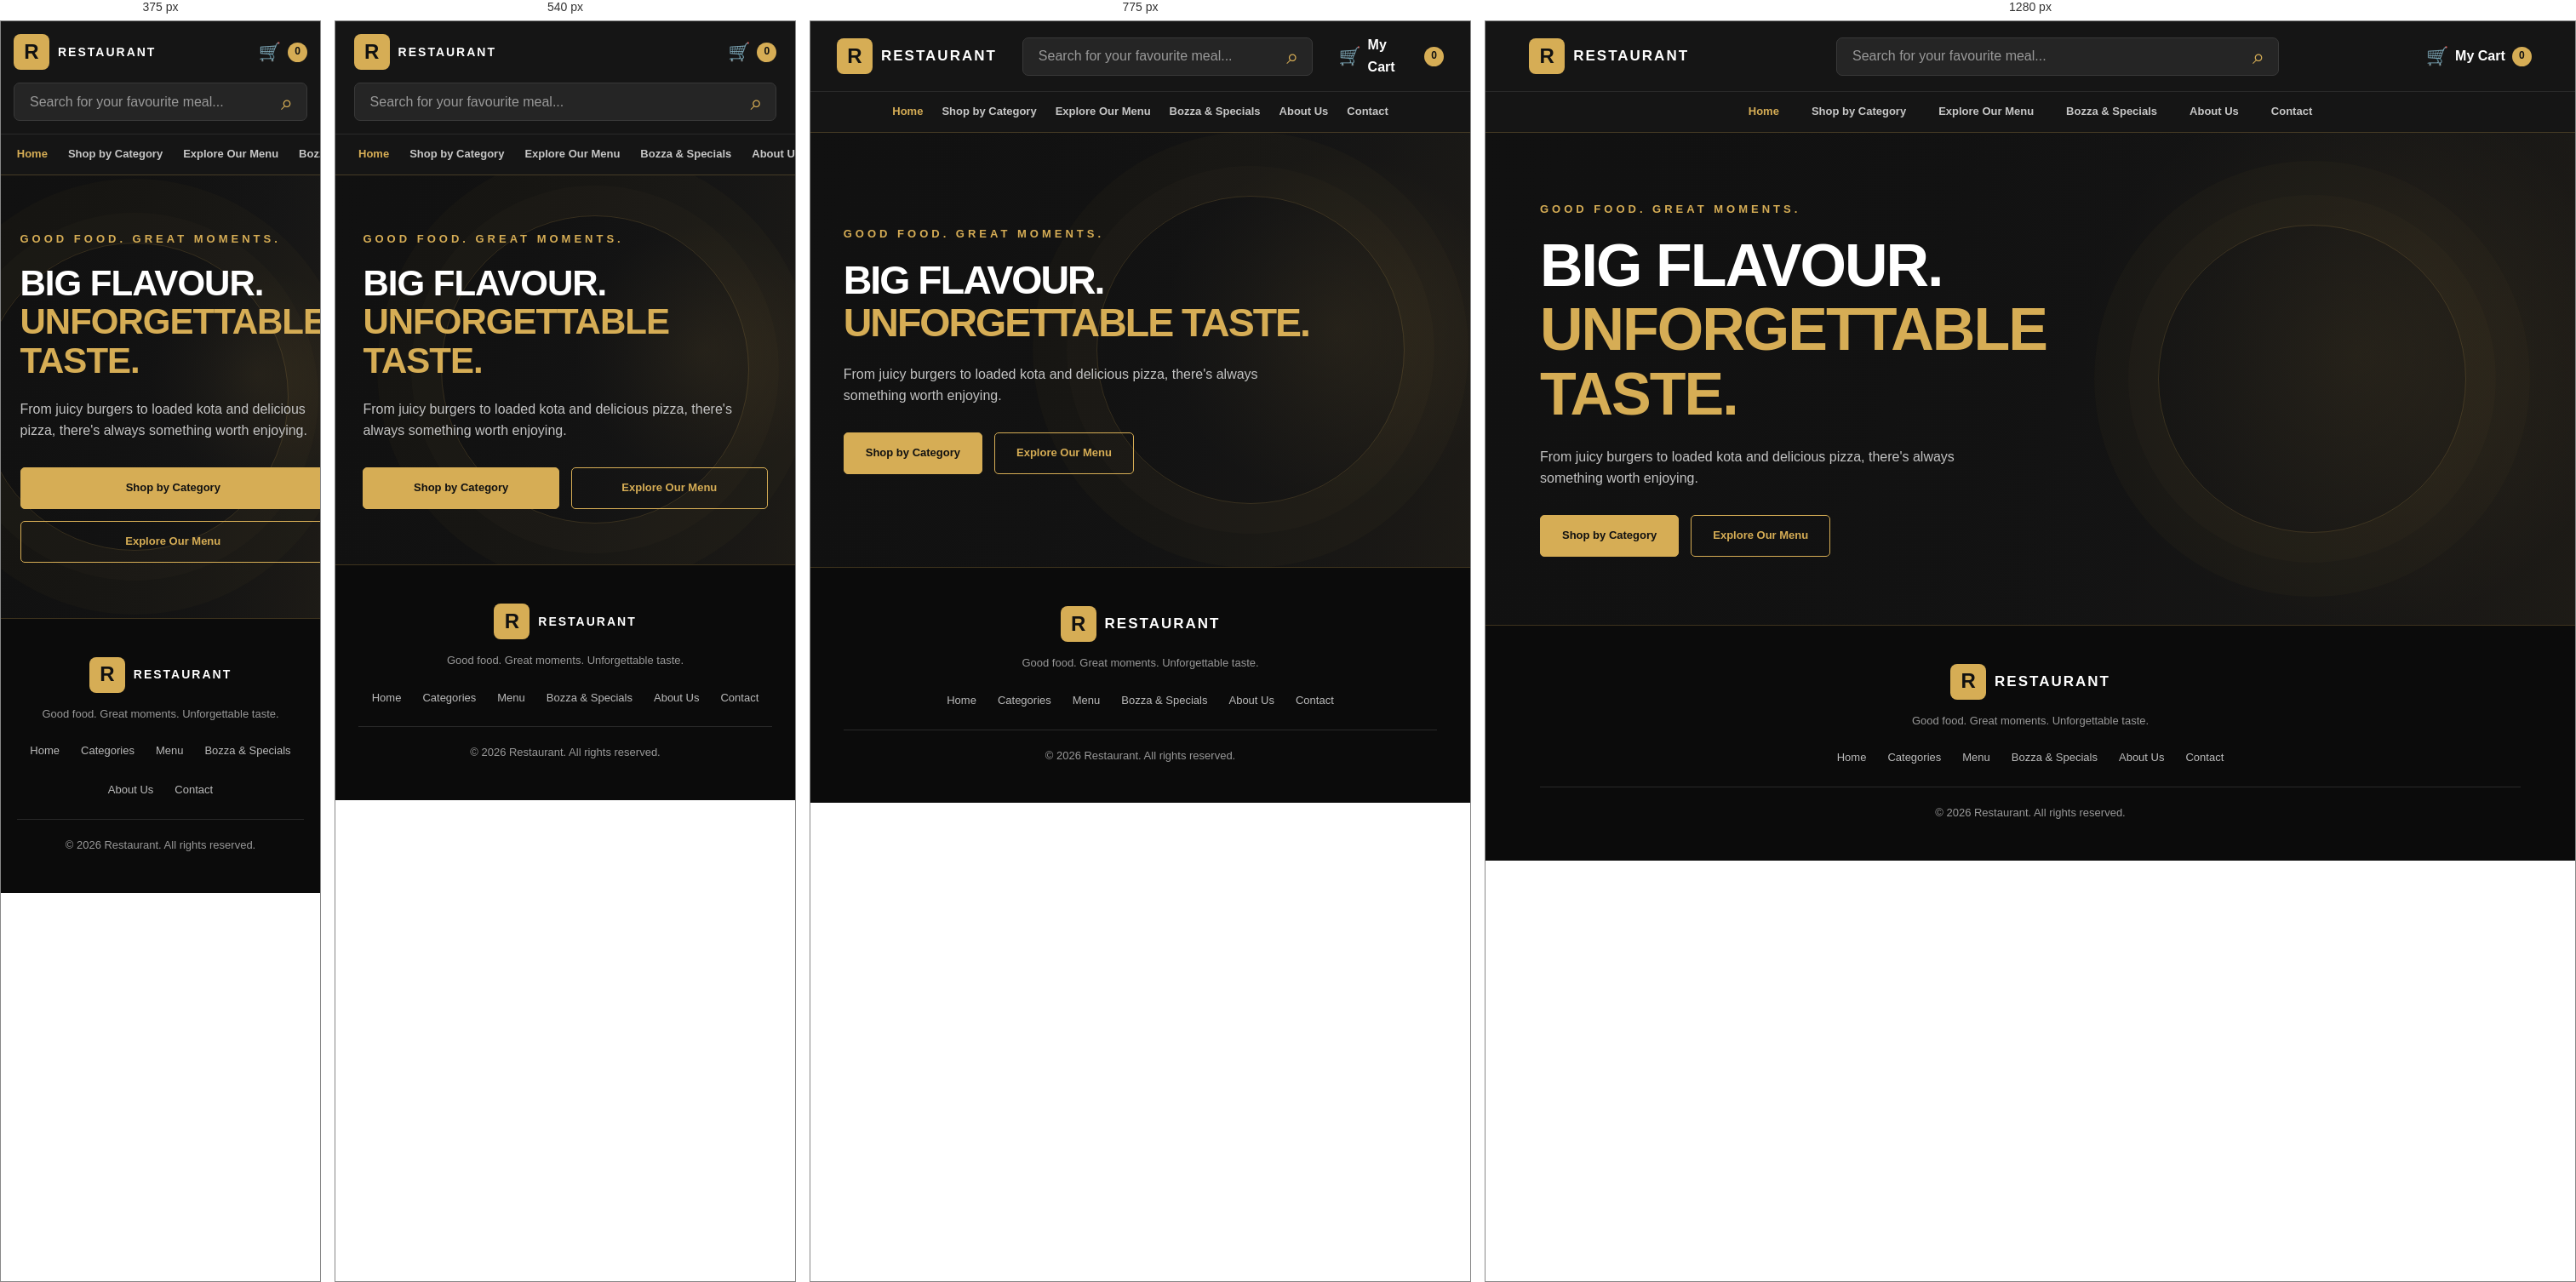
Rendered at 375 px, 540 px, 775 px and 1280 px, left to right.

<!-- file: index.html -->
<!DOCTYPE html>
<html lang="en">
<head>
    <meta charset="UTF-8">
    <meta name="viewport" content="width=device-width, initial-scale=1.0">

    <title>Restaurant | Fresh Food, Great Taste</title>

    <meta name="description"
          content="Discover delicious burgers, kota, sandwiches, hotdogs and pizza. Explore our menu and order your favourites.">

    <link rel="manifest" href="/manifest.json">
<meta name="theme-color" content="#d6ad55">
<link rel="apple-touch-icon" href="/images/app-icon-192.png">
<link rel="stylesheet" href="css/style.css">
</head>

<body>

    <!-- HEADER -->
    <header class="site-header">

        <div class="header-main">

            <a href="index.html" class="brand">
                <span class="brand-icon">R</span>
                <span class="brand-name">RESTAURANT</span>
            </a>

            <form class="header-search" action="menu.html" method="get" role="search">
                <input
                    type="search"
                    id="menu-search"
                    name="search"
                    placeholder="Search for your favourite meal..."
                    aria-label="Search menu"
                >
                <span class="search-icon">⌕</span>
            </form>

            <a href="cart.html" class="cart-link" aria-label="Shopping cart">
                <span class="cart-icon">🛒</span>
                <span class="cart-label">My Cart</span>
                <span id="cart-count" class="cart-count">0</span>
            </a>

        </div>

        <nav class="main-navigation">

            <a href="index.html" class="nav-link active" aria-current="page">Home</a>
            <a href="categories.html" class="nav-link">Shop by Category</a>
            <a href="menu.html" class="nav-link">Explore Our Menu</a>
            <a href="bozza.html" class="nav-link">Bozza &amp; Specials</a>
            <a href="about.html" class="nav-link">About Us</a>
            <a href="contact.html" class="nav-link">Contact</a>

        </nav>

    </header>


    <main>

        <!-- HERO SECTION WITH ROTATING BACKGROUND -->
        <section class="hero-section" id="home">

            <!-- Background slideshow layers -->
            <div class="hero-background-slideshow" aria-hidden="true">
                <div class="hero-background-image active"></div>
                <div class="hero-background-image"></div>
            </div>

            <div class="hero-content">

                <p class="hero-eyebrow">GOOD FOOD. GREAT MOMENTS.</p>

                <h1>
                    BIG FLAVOUR.<br>
                    <span>UNFORGETTABLE TASTE.</span>
                </h1>

                <p class="hero-description">
                    From juicy burgers to loaded kota and delicious pizza,
                    there's always something worth enjoying.
                </p>

                <div class="hero-actions">

                    <a href="categories.html" class="primary-button">
                        Shop by Category
                    </a>

                    <a href="menu.html" class="secondary-button">
                        Explore Our Menu
                    </a>

                </div>

            </div>


        </section>



    </main>


    <!-- FOOTER -->
    <footer class="site-footer">

        <div class="footer-content">

            <a href="index.html" class="brand footer-brand">
                <span class="brand-icon">R</span>
                <span class="brand-name">RESTAURANT</span>
            </a>

            <p>Good food. Great moments. Unforgettable taste.</p>

            <div class="footer-links">
                <a href="index.html">Home</a>
                <a href="categories.html">Categories</a>
                <a href="menu.html">Menu</a>
                <a href="bozza.html">Bozza &amp; Specials</a>
                <a href="about.html">About Us</a>
                <a href="contact.html">Contact</a>
            </div>

            <p class="copyright">
                &copy; 2026 Restaurant. All rights reserved.
            </p>

        </div>

    </footer>


    <!-- JAVASCRIPT -->
    <script src="js/menu.js"></script>
    <script src="js/hero-slideshow.js"></script>

<script>
if ("serviceWorker" in navigator) {
    window.addEventListener("load", () => {
        navigator.serviceWorker.register("/service-worker.js")
            .then(() => console.log("Restaurant app is ready"))
            .catch(error => console.error("App setup error:", error));
    });
}
</script>
</body>
</html>


/* @media block from css/style.css */
@media (max-width: 1000px) {

    .product-grid {
        grid-template-columns: repeat(2, minmax(0, 1fr));
    }

    .category-grid {
        grid-template-columns: repeat(3, 1fr);
    }

    .main-navigation {
        gap: 22px;
    }

    .about-content {
        gap: 35px;
    }
}

/* @media block from css/style.css */
@media (max-width: 900px) {

    .product-badges {
        top: 8px;
        left: 8px;
        right: 8px;
        gap: 6px;
    }

    .product-badge {
        font-size: 8px;
        padding: 6px 8px;
        letter-spacing: 0.3px;
    }

    .menu-card-content {
        padding: 15px 12px;
    }

    .menu-card h3 {
        font-size: 16px;
    }
}

/* @media block from css/style.css */
@media (max-width: 700px) {

    .header-main {
        min-height: auto;
        padding: 15px 0;
        flex-wrap: wrap;
        gap: 15px;
    }

    .brand-name {
        font-size: 14px;
    }

    .header-search {
        order: 3;
        width: 100%;
    }

    .cart-label {
        display: none;
    }

    .main-navigation {
        justify-content: flex-start;
        overflow-x: auto;
        white-space: nowrap;
        gap: 24px;
        padding: 13px 5%;
    }

    .nav-link {
        flex-shrink: 0;
    }

    .hero-section {
        min-height: 430px;
        padding: 65px 6%;
    }

    .hero-decoration {
        display: none;
    }

    .hero-content h1 {
        letter-spacing: -1px;
    }

    .category-grid {
        grid-template-columns: repeat(2, 1fr);
        gap: 12px;
    }

    .category-tile {
        min-height: 145px;
    }

    .category-photo {
        height: 96px;
    }

    .product-grid {
        grid-template-columns: repeat(2, minmax(0, 1fr));
        gap: 13px;
    }

    .menu-card-image-wrapper {
        height: 155px;
    }

    .menu-product-image {
        height: 100%;
    }

    .menu-card-content {
        padding: 13px;
    }

    .menu-card h3 {
        font-size: 15px;
    }

    .menu-card p {
        font-size: 12px;
    }

    .product-badges {
        top: 7px;
        left: 7px;
        right: 7px;
        gap: 5px;
    }

    .product-badge {
        font-size: 8px;
        padding: 5px 7px;
    }

    .about-content {
        grid-template-columns: 1fr;
    }

    .contact-details {
        flex-direction: column;
        gap: 15px;
    }

    .cart-page-content {
        grid-template-columns: 1fr;
    }
}

/* @media block from css/style.css */
@media (max-width: 480px) {

    .product-badges {
        flex-direction: column;
        align-items: flex-start;
        gap: 5px;
    }

    .product-badge {
        max-width: 95%;
        font-size: 8px;
        padding: 5px 7px;
    }

    .menu-card-image-wrapper {
        height: 145px;
    }

    .menu-card h3 {
        font-size: 14px;
    }
}

/* @media block from css/style.css */
@media (max-width: 380px) {

    .product-grid {
        grid-template-columns: 1fr;
    }

    .category-grid {
        grid-template-columns: 1fr 1fr;
    }

    .category-photo {
        height: 82px;
    }

    .favourites-title {
        font-size: 16px;
    }

    .menu-card-image-wrapper {
        height: 190px;
    }
}

/* @media block from css/style.css */
@media (max-width: 850px) {

    .cart-page-content {
        grid-template-columns: 1fr;
    }

    .cart-summary {
        position: static;
    }

    .checkout-layout {
        grid-template-columns: 1fr;
    }

    .checkout-order-summary {
        position: static;
    }
}

/* @media block from css/style.css */
@media (max-width: 600px) {

    .cart-page-main {
        padding-top: 40px;
    }

    .cart-products,
    .cart-summary {
        padding: 17px;
    }

    .cart-products-heading {
        align-items: flex-start;
        flex-direction: column;
    }

    .cart-product {
        grid-template-columns: 75px minmax(0, 1fr) auto;
        gap: 12px;
    }

    .cart-product-image {
        width: 75px;
        height: 75px;
    }

    .cart-product-info h3 {
        font-size: 13px;
    }

    .cart-quantity-controls {
        grid-column: 2;
        justify-self: start;
    }

    .cart-product-total {
        grid-column: 3;
        grid-row: 1;
    }

    .remove-cart-product {
        grid-column: 2 / -1;
    }

    .cart-continue-link {
        display: none;
    }

    .checkout-main {
        width: 94%;
        margin: 30px auto;
    }

    .checkout-form,
    .checkout-order-summary {
        padding: 20px;
    }

    .checkout-heading h1 {
        font-size: 29px;
    }

    .form-row {
        grid-template-columns: 1fr;
        gap: 0;
    }
}

/* @media block from css/style.css */
@media (max-width: 700px) {

    .page-banner {
        min-height: 260px;
        padding: 50px 6%;
    }

    .page-section {
        padding-top: 45px;
    }

    .category-switcher {
        justify-content: flex-start;
        flex-wrap: nowrap;
        overflow-x: auto;
        padding-bottom: 6px;
    }

    .category-pill {
        white-space: nowrap;
    }

    .hero-actions a {
        flex: 1 1 180px;
    }
}